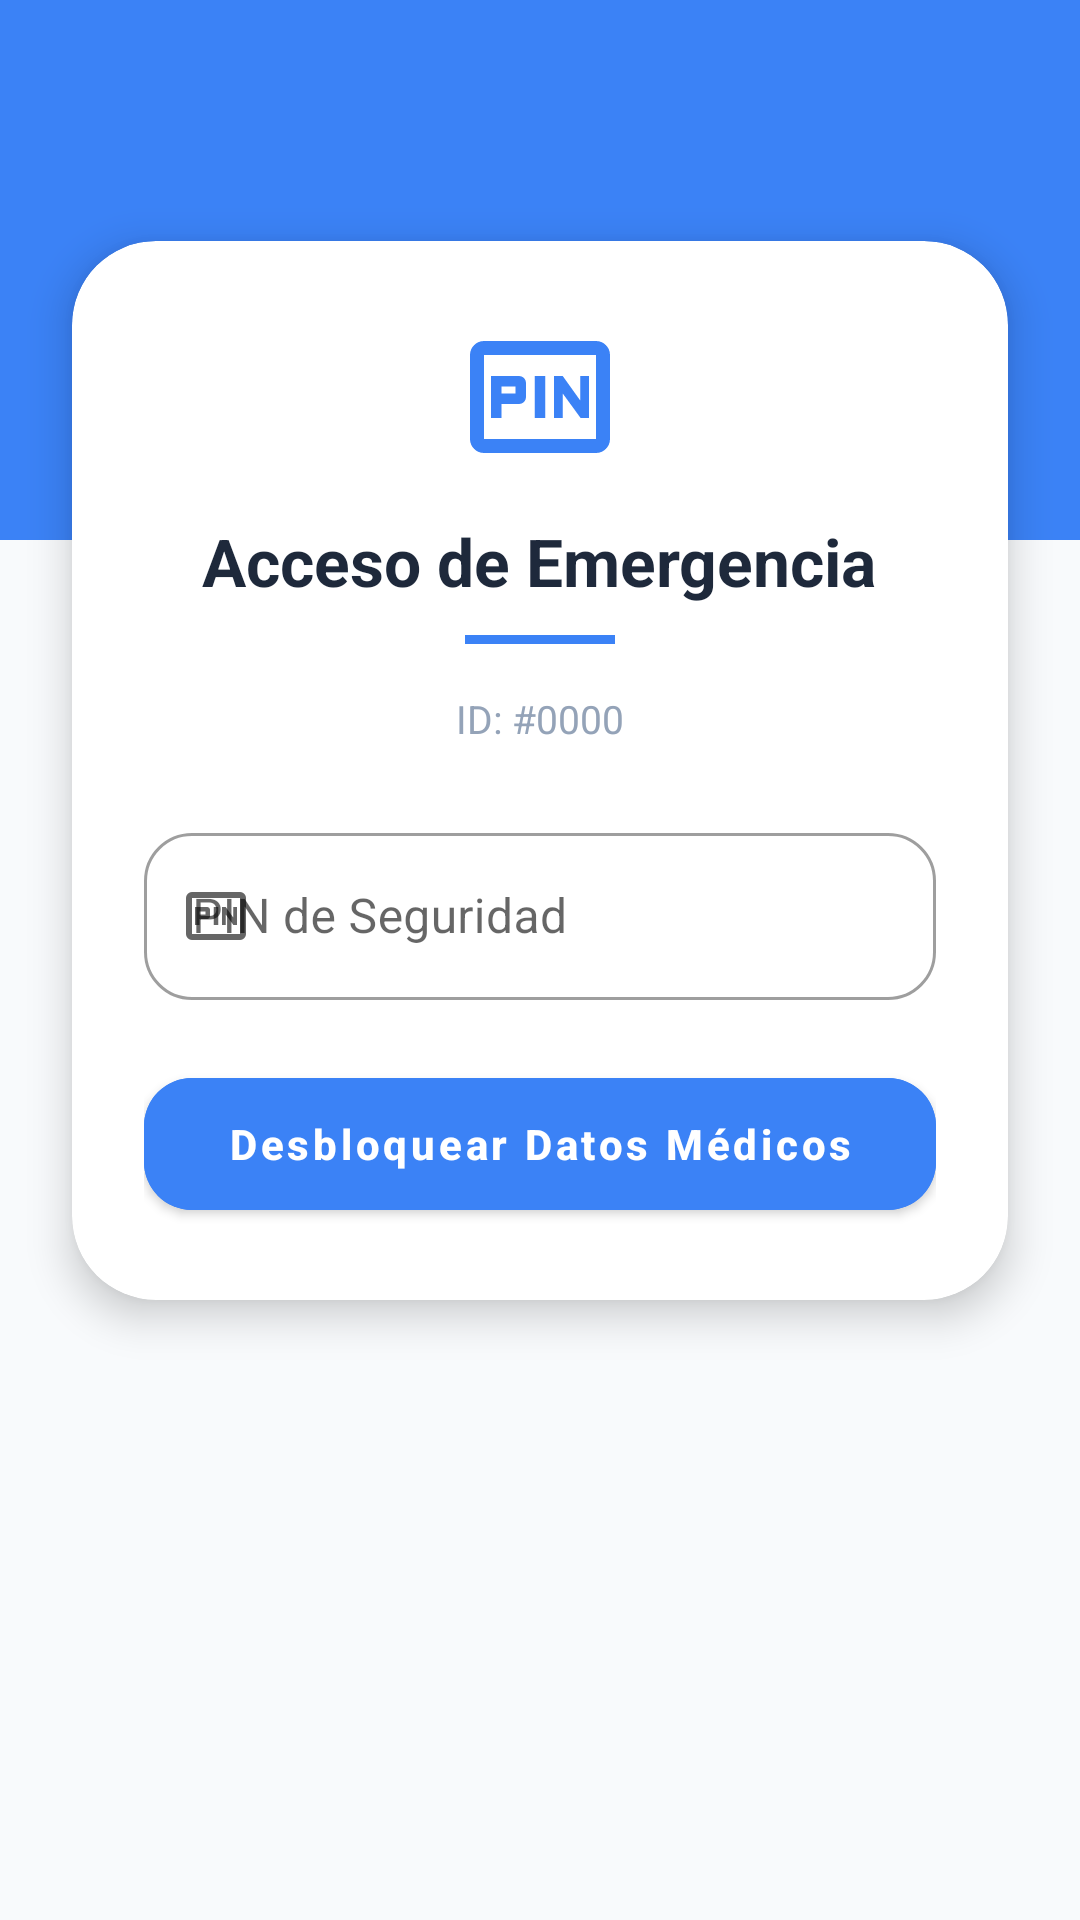

Reconstruct the res/layout file that produces this screen, plus the resources it refers to.
<!-- AndroidManifest.xml: application theme Theme.AloraApp -->
<!-- res/layout/activity_profile.xml -->
<?xml version="1.0" encoding="utf-8"?>
<ScrollView
    xmlns:android="http://schemas.android.com/apk/res/android"
    xmlns:app="http://schemas.android.com/apk/res-auto"
    android:layout_width="match_parent"
    android:layout_height="match_parent"
    android:background="#F8FAFC"
    android:fillViewport="true"
    android:fitsSystemWindows="true">

    <LinearLayout
        android:layout_width="match_parent"
        android:layout_height="wrap_content"
        android:orientation="vertical">

        
        <View
            android:layout_width="match_parent"
            android:layout_height="180dp"
            android:background="#3B82F6"/>

        
        <com.google.android.material.card.MaterialCardView
            android:layout_width="match_parent"
            android:layout_height="wrap_content"
            android:layout_marginHorizontal="24dp"
            android:layout_marginTop="-100dp"
            app:cardCornerRadius="28dp"
            app:cardElevation="8dp"
            app:strokeWidth="0dp">

            <LinearLayout
                android:layout_width="match_parent"
                android:layout_height="wrap_content"
                android:orientation="vertical"
                android:padding="24dp"
                android:gravity="center">

                <ImageView
                    android:layout_width="56dp"
                    android:layout_height="56dp"
                    android:src="@drawable/ic_modern_lock"
                    app:tint="#3B82F6"
                    android:layout_marginBottom="12dp"/>

                <TextView
                    android:layout_width="wrap_content"
                    android:layout_height="wrap_content"
                    android:text="@string/emergency_access"
                    android:textSize="22sp"
                    android:textStyle="bold"
                    android:textColor="#1E293B"/>

                <View
                    android:layout_width="50dp"
                    android:layout_height="3dp"
                    android:layout_marginTop="10dp"
                    android:layout_marginBottom="4dp"
                    android:background="#3B82F6"/>

                <TextView
                    android:id="@+id/textTokenValue"
                    android:layout_width="wrap_content"
                    android:layout_height="wrap_content"
                    android:layout_marginTop="12dp"
                    android:text="ID: #0000"
                    android:textColor="#94A3B8"
                    android:textSize="13sp"/>

                <com.google.android.material.textfield.TextInputLayout
                    style="@style/Widget.MaterialComponents.TextInputLayout.OutlinedBox"
                    android:layout_width="match_parent"
                    android:layout_height="wrap_content"
                    android:layout_marginTop="24dp"
                    android:hint="@string/hint_pin"
                    app:startIconDrawable="@drawable/ic_modern_lock"
                    app:boxCornerRadiusTopStart="16dp"
                    app:boxCornerRadiusTopEnd="16dp"
                    app:boxCornerRadiusBottomStart="16dp"
                    app:boxCornerRadiusBottomEnd="16dp">

                    <com.google.android.material.textfield.TextInputEditText
                        android:id="@+id/editPin"
                        android:layout_width="match_parent"
                        android:layout_height="wrap_content"
                        android:inputType="numberPassword"
                        android:maxLength="6"/>
                </com.google.android.material.textfield.TextInputLayout>

                <com.google.android.material.button.MaterialButton
                    android:id="@+id/btnUnlock"
                    android:layout_width="match_parent"
                    android:layout_height="56dp"
                    android:layout_marginTop="20dp"
                    android:text="@string/unlock_medical"
                    android:textAllCaps="false"
                    android:textStyle="bold"
                    app:cornerRadius="16dp"
                    android:backgroundTint="#3B82F6"/>

            </LinearLayout>
        </com.google.android.material.card.MaterialCardView>

        
        <LinearLayout
            android:id="@+id/sectionDatosMedicos"
            android:layout_width="match_parent"
            android:layout_height="wrap_content"
            android:orientation="vertical"
            android:layout_marginHorizontal="24dp"
            android:layout_marginTop="20dp"
            android:layout_marginBottom="32dp"
            android:visibility="gone">

            <TextView
                android:id="@+id/tvNombrePaciente"
                android:layout_width="wrap_content"
                android:layout_height="wrap_content"
                android:layout_gravity="center"
                android:textSize="26sp"
                android:textStyle="bold"
                android:textColor="#0F172A"
                android:layout_marginBottom="20dp"/>

            
            <com.google.android.material.card.MaterialCardView
                android:layout_width="match_parent"
                android:layout_height="wrap_content"
                android:layout_marginBottom="12dp"
                app:cardCornerRadius="20dp"
                app:cardElevation="2dp"
                app:strokeWidth="0dp">
                <LinearLayout
                    android:layout_width="match_parent"
                    android:layout_height="wrap_content"
                    android:orientation="vertical"
                    android:padding="20dp"
                    android:background="#FFFFFF">
                    <TextView
                        android:layout_width="wrap_content"
                        android:layout_height="wrap_content"
                        android:text="@string/label_allergies_caps"
                        android:textSize="11sp"
                        android:textStyle="bold"
                        android:letterSpacing="0.1"
                        android:textColor="#EF4444"/>
                    <TextView
                        android:id="@+id/tvAlergias"
                        android:layout_width="wrap_content"
                        android:layout_height="wrap_content"
                        android:layout_marginTop="6dp"
                        android:textSize="16sp"
                        android:textColor="#1E293B"
                        android:lineSpacingExtra="4dp"/>
                </LinearLayout>
            </com.google.android.material.card.MaterialCardView>

            
            <com.google.android.material.card.MaterialCardView
                android:layout_width="match_parent"
                android:layout_height="wrap_content"
                android:layout_marginBottom="12dp"
                app:cardCornerRadius="20dp"
                app:cardElevation="2dp"
                app:strokeWidth="0dp">
                <LinearLayout
                    android:layout_width="match_parent"
                    android:layout_height="wrap_content"
                    android:orientation="vertical"
                    android:padding="20dp"
                    android:background="#FFFFFF">
                    <TextView
                        android:layout_width="wrap_content"
                        android:layout_height="wrap_content"
                        android:text="@string/label_conditions_caps"
                        android:textSize="11sp"
                        android:textStyle="bold"
                        android:letterSpacing="0.1"
                        android:textColor="#F59E0B"/>
                    <TextView
                        android:id="@+id/tvCondiciones"
                        android:layout_width="wrap_content"
                        android:layout_height="wrap_content"
                        android:layout_marginTop="6dp"
                        android:textSize="16sp"
                        android:textColor="#1E293B"
                        android:lineSpacingExtra="4dp"/>
                </LinearLayout>
            </com.google.android.material.card.MaterialCardView>

            
            <com.google.android.material.card.MaterialCardView
                android:layout_width="match_parent"
                android:layout_height="wrap_content"
                android:layout_marginBottom="12dp"
                app:cardCornerRadius="20dp"
                app:cardElevation="2dp"
                app:strokeWidth="0dp">
                <LinearLayout
                    android:layout_width="match_parent"
                    android:layout_height="wrap_content"
                    android:orientation="vertical"
                    android:padding="20dp"
                    android:background="#FFFFFF">
                    <TextView
                        android:layout_width="wrap_content"
                        android:layout_height="wrap_content"
                        android:text="@string/label_medication_caps"
                        android:textSize="11sp"
                        android:textStyle="bold"
                        android:letterSpacing="0.1"
                        android:textColor="#10B981"/>
                    <TextView
                        android:id="@+id/tvMedicamentos"
                        android:layout_width="wrap_content"
                        android:layout_height="wrap_content"
                        android:layout_marginTop="6dp"
                        android:textSize="16sp"
                        android:textColor="#1E293B"
                        android:lineSpacingExtra="4dp"/>
                </LinearLayout>
            </com.google.android.material.card.MaterialCardView>

            
            <com.google.android.material.card.MaterialCardView
                android:layout_width="match_parent"
                android:layout_height="wrap_content"
                app:cardCornerRadius="20dp"
                app:cardElevation="2dp"
                app:strokeWidth="0dp">
                <LinearLayout
                    android:layout_width="match_parent"
                    android:layout_height="wrap_content"
                    android:orientation="vertical"
                    android:padding="20dp"
                    android:background="#FFFFFF">
                    <TextView
                        android:layout_width="wrap_content"
                        android:layout_height="wrap_content"
                        android:text="@string/label_emergency_caps"
                        android:textSize="11sp"
                        android:textStyle="bold"
                        android:letterSpacing="0.1"
                        android:textColor="#3B82F6"/>
                    <TextView
                        android:id="@+id/tvContactoEmergencia"
                        android:layout_width="wrap_content"
                        android:layout_height="wrap_content"
                        android:layout_marginTop="6dp"
                        android:textSize="16sp"
                        android:textColor="#1E293B"
                        android:lineSpacingExtra="4dp"/>
                </LinearLayout>
            </com.google.android.material.card.MaterialCardView>

        </LinearLayout>
    </LinearLayout>
</ScrollView>
<!-- resources referenced by this layout -->
<resources>
  <!-- drawable ic_modern_lock (drawable) -->
  <vector xmlns:android="http://schemas.android.com/apk/res/android" android:height="24dp" android:tint="#000000" android:viewportHeight="960" android:viewportWidth="960" android:width="24dp">
        
      <path android:fillColor="@android:color/white" android:pathData="M200,600L260,600L260,520L360,520Q377,520 388.5,508.5Q400,497 400,480L400,400Q400,383 388.5,371.5Q377,360 360,360L200,360L200,600ZM450,600L510,600L510,360L450,360L450,600ZM560,600L610,600L610,460L712,600L760,600L760,360L710,360L710,500L610,360L560,360L560,600ZM260,460L260,420L340,420Q340,420 340,420Q340,420 340,420L340,460Q340,460 340,460Q340,460 340,460L260,460ZM160,800Q127,800 103.5,776.5Q80,753 80,720L80,240Q80,207 103.5,183.5Q127,160 160,160L800,160Q833,160 856.5,183.5Q880,207 880,240L880,720Q880,753 856.5,776.5Q833,800 800,800L160,800ZM160,720L800,720Q800,720 800,720Q800,720 800,720L800,240Q800,240 800,240Q800,240 800,240L160,240Q160,240 160,240Q160,240 160,240L160,720Q160,720 160,720Q160,720 160,720ZM160,720Q160,720 160,720Q160,720 160,720L160,240Q160,240 160,240Q160,240 160,240L160,240Q160,240 160,240Q160,240 160,240L160,720Q160,720 160,720Q160,720 160,720Z"/>
      
  </vector>
  <string name="emergency_access">Acceso de Emergencia</string>
  <string name="hint_pin">PIN de Seguridad</string>
  <string name="label_allergies_caps">ALERGIAS</string>
  <string name="label_conditions_caps">CONDICIONES MÉDICAS</string>
  <string name="label_emergency_caps">CONTACTO DE EMERGENCIA</string>
  <string name="label_medication_caps">MEDICACIÓN ACTIVA</string>
  <string name="unlock_medical">Desbloquear Datos Médicos</string>
  <style name="Theme.AloraApp" parent="Theme.MaterialComponents.DayNight.NoActionBar">
          <item name="android:windowActivityTransitions">true</item>
          <item name="android:windowEnterTransition">@android:transition/fade</item>
          <item name="android:windowExitTransition">@android:transition/fade</item>
      </style>
</resources>
